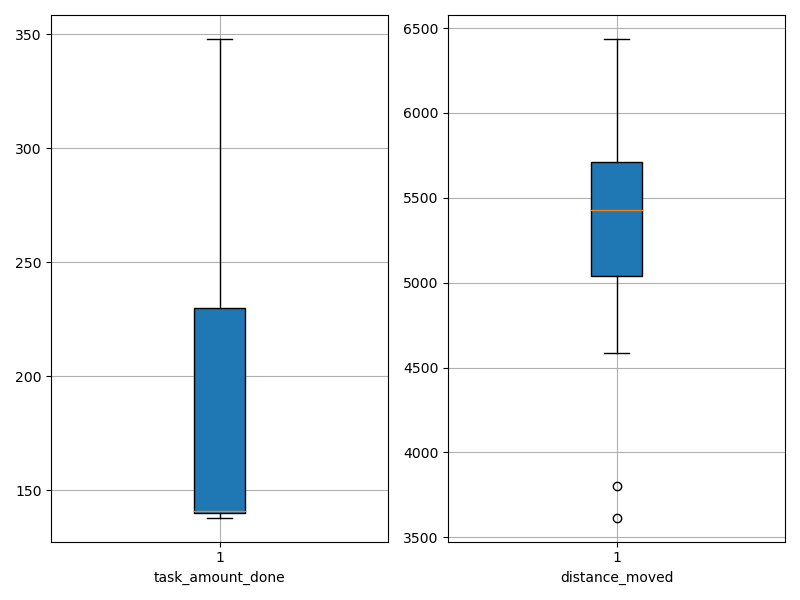

Data behind this chart, as committed beside it:
agent_id, task_amount_done, distance_moved
0, 139.0, 3800
1, 138.0, 5577
2, 141.0, 4587
3, 140.0, 3615
4, 140.0, 4935
5, 283.0, 5432
6, 284.0, 5299
7, 212.0, 5079
8, 140.0, 5062
9, 141.0, 5704
10, 140.0, 5504
11, 139.0, 5810
12, 210.0, 5446
13, 210.0, 5426
14, 347.0, 5907
15, 140.0, 6436
16, 348.0, 4965
17, 139.0, 5065
18, 142.0, 5738
19, 347.0, 6179
